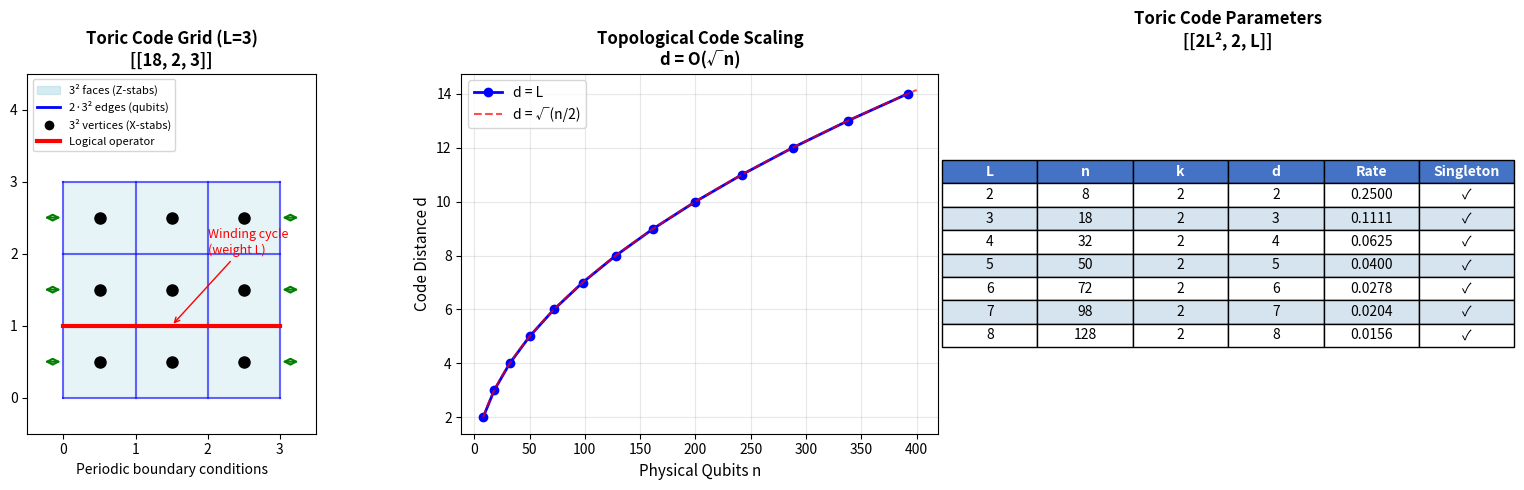

The matplotlib source for this figure:
#!/usr/bin/env python3
"""
Visualization: Toric Code Structure

Shows the CW-decomposition of the torus and the corresponding
CSS code structure, illustrating how topology determines code parameters.
"""

import numpy as np
import matplotlib.pyplot as plt
import matplotlib.patches as mpatches
from matplotlib.collections import LineCollection

fig, axes = plt.subplots(1, 3, figsize=(16, 5))

# ============================================================
# Panel 1: Toric Code Grid (L=3)
# ============================================================
ax1 = axes[0]
L = 3

# Draw grid with periodic boundary indicators
for i in range(L + 1):
    # Horizontal lines
    ax1.plot([0, L], [i, i], 'b-', linewidth=1.5, alpha=0.6)
    # Vertical lines
    ax1.plot([i, i], [0, L], 'b-', linewidth=1.5, alpha=0.6)

# Mark vertices
for i in range(L):
    for j in range(L):
        ax1.plot(j + 0.5, i + 0.5, 'ko', markersize=8, zorder=5)

# Mark faces (plaquettes) with shading
for i in range(L):
    for j in range(L):
        rect = plt.Rectangle((j, i), 1, 1, facecolor='lightblue',
                              edgecolor='none', alpha=0.3)
        ax1.add_patch(rect)

# Mark a horizontal winding cycle
cycle_y = 1
for j in range(L):
    ax1.plot([j, j+1], [cycle_y, cycle_y], 'r-', linewidth=3, zorder=4)
ax1.annotate('Winding cycle\n(weight L)', xy=(L/2, cycle_y),
             xytext=(L/2 + 0.5, cycle_y + 1),
             fontsize=9, color='red',
             arrowprops=dict(arrowstyle='->', color='red'))

# Periodic boundary markers
for i in range(L):
    ax1.annotate('', xy=(0, i+0.5), xytext=(-0.3, i+0.5),
                 arrowprops=dict(arrowstyle='<->', color='green', lw=1.5))
    ax1.annotate('', xy=(L, i+0.5), xytext=(L+0.3, i+0.5),
                 arrowprops=dict(arrowstyle='<->', color='green', lw=1.5))

ax1.set_xlim(-0.5, L + 0.5)
ax1.set_ylim(-0.5, L + 1.5)
ax1.set_aspect('equal')
ax1.set_title(f'Toric Code Grid (L={L})\n[[{2*L**2}, 2, {L}]]',
              fontsize=12, fontweight='bold')
ax1.set_xlabel('Periodic boundary conditions', fontsize=10)

legend_elements = [
    mpatches.Patch(color='lightblue', alpha=0.5, label=f'{L}² faces (Z-stabs)'),
    plt.Line2D([0], [0], color='blue', linewidth=2, label=f'2·{L}² edges (qubits)'),
    plt.Line2D([0], [0], marker='o', color='w', markerfacecolor='black',
               markersize=8, label=f'{L}² vertices (X-stabs)'),
    plt.Line2D([0], [0], color='red', linewidth=3, label='Logical operator'),
]
ax1.legend(handles=legend_elements, loc='upper left', fontsize=8)

# ============================================================
# Panel 2: Scaling Laws
# ============================================================
ax2 = axes[1]
L_range = np.arange(2, 15)
n_vals = 2 * L_range**2
d_vals = L_range

# d vs n (actual)
ax2.plot(n_vals, d_vals, 'bo-', markersize=6, linewidth=2, label='d = L')

# d = √(n/2) curve
n_fine = np.linspace(8, 400, 100)
d_curve = np.sqrt(n_fine / 2)
ax2.plot(n_fine, d_curve, 'r--', linewidth=1.5, alpha=0.7, label='d = √(n/2)')

ax2.set_xlabel('Physical Qubits n', fontsize=11)
ax2.set_ylabel('Code Distance d', fontsize=11)
ax2.set_title('Topological Code Scaling\nd = O(√n)', fontsize=12, fontweight='bold')
ax2.legend(fontsize=10)
ax2.grid(True, alpha=0.3)

# ============================================================
# Panel 3: Code Parameters Table
# ============================================================
ax3 = axes[2]
ax3.axis('off')

# Create table data
headers = ['L', 'n', 'k', 'd', 'Rate', 'Singleton']
table_data = []
for L in [2, 3, 4, 5, 6, 7, 8]:
    n = 2 * L**2
    k = 2
    d = L
    rate = f'{k/n:.4f}'
    singleton = '✓' if 2*d + k <= n + 2 else '✗'
    table_data.append([str(L), str(n), str(k), str(d), rate, singleton])

table = ax3.table(cellText=table_data, colLabels=headers,
                  loc='center', cellLoc='center')
table.auto_set_font_size(False)
table.set_fontsize(10)
table.scale(1.2, 1.5)

# Style header
for j, header in enumerate(headers):
    table[0, j].set_facecolor('#4472C4')
    table[0, j].set_text_props(color='white', fontweight='bold')

# Alternate row colors
for i in range(1, len(table_data) + 1):
    for j in range(len(headers)):
        if i % 2 == 0:
            table[i, j].set_facecolor('#D6E4F0')

ax3.set_title('Toric Code Parameters\n[[2L², 2, L]]', fontsize=12,
              fontweight='bold', pad=20)

plt.tight_layout()
plt.savefig('torus_code.png', dpi=150, bbox_inches='tight')
print("Saved torus_code.png")
